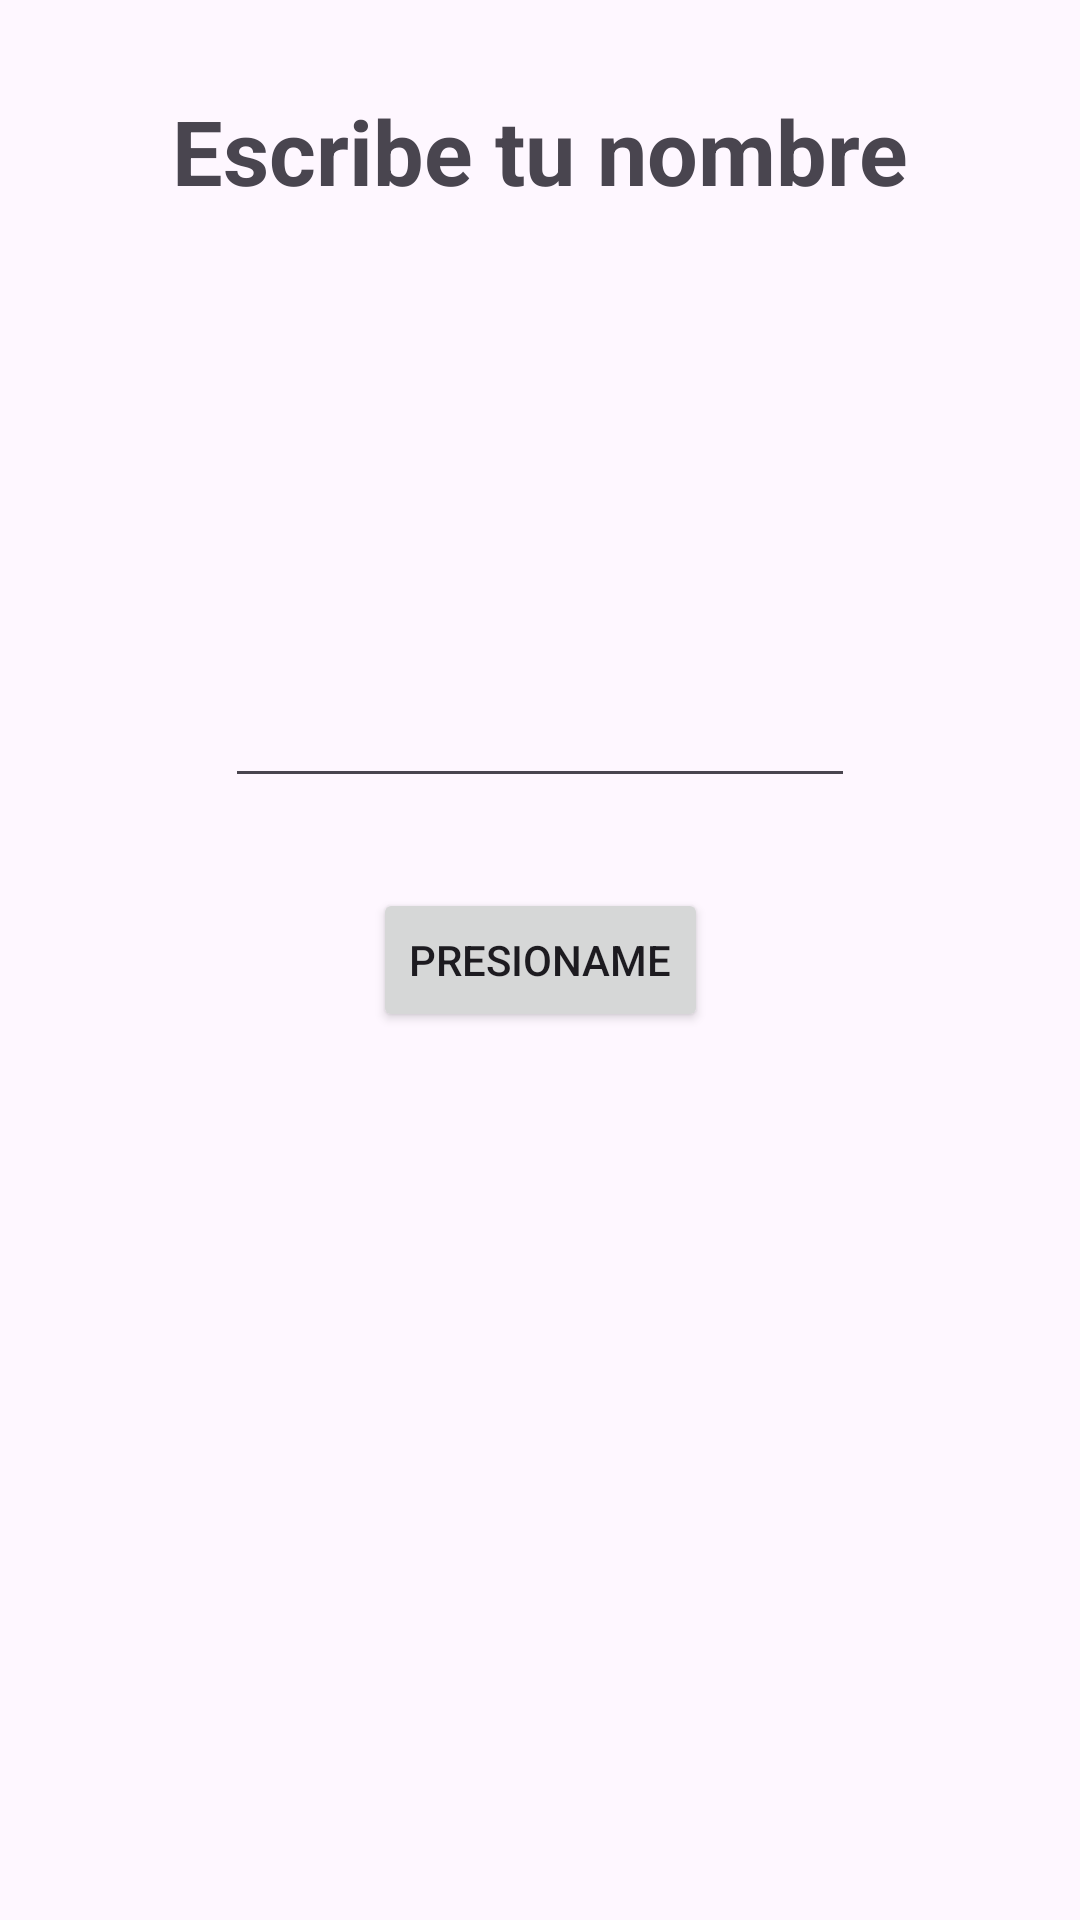

This screen was rendered from an Android layout file. Write that file and the resources it references.
<!-- AndroidManifest.xml: application theme Theme.CursoAndroid -->
<!-- res/layout/activity_main.xml -->
<?xml version="1.0" encoding="utf-8"?>
<androidx.constraintlayout.widget.ConstraintLayout xmlns:android="http://schemas.android.com/apk/res/android"
    xmlns:app="http://schemas.android.com/apk/res-auto"
    xmlns:tools="http://schemas.android.com/tools"
    android:layout_width="match_parent"
    android:layout_height="match_parent"
    tools:context=".MainActivity">


    <TextView
        android:layout_width="wrap_content"
        android:layout_height="wrap_content"
        android:layout_marginTop="30dp"
        android:text="Escribe tu nombre"
        android:textSize="30sp"
        android:textStyle="bold"
        app:layout_constraintEnd_toEndOf="parent"
        app:layout_constraintStart_toStartOf="parent"
        app:layout_constraintTop_toTopOf="parent"

        />

    <androidx.appcompat.widget.AppCompatButton
        android:id="@+id/button1"
        android:layout_width="wrap_content"
        android:layout_height="wrap_content"
        android:text="Presioname"
        app:layout_constraintBottom_toBottomOf="parent"
        app:layout_constraintEnd_toEndOf="parent"
        app:layout_constraintStart_toStartOf="parent"
        app:layout_constraintTop_toTopOf="parent" />

    <androidx.appcompat.widget.AppCompatEditText
        android:id="@+id/editText"
        android:layout_width="wrap_content"
        android:layout_height="wrap_content"
        android:layout_marginBottom="30dp"
        android:ems="10"
        android:inputType="text"
        android:maxLines="1"
        android:singleLine="true"
        app:layout_constraintBottom_toTopOf="@id/button1"
        app:layout_constraintEnd_toEndOf="parent"
        app:layout_constraintStart_toStartOf="parent"
        tools:layout_editor_absoluteX="100dp"
        tools:layout_editor_absoluteY="259dp" />


</androidx.constraintlayout.widget.ConstraintLayout>
<!-- resources referenced by this layout -->
<resources>
  <style name="Theme.CursoAndroid" parent="Base.Theme.CursoAndroid" />
  <style name="Base.Theme.CursoAndroid" parent="Theme.Material3.DayNight.NoActionBar">
          
          
      </style>
</resources>
